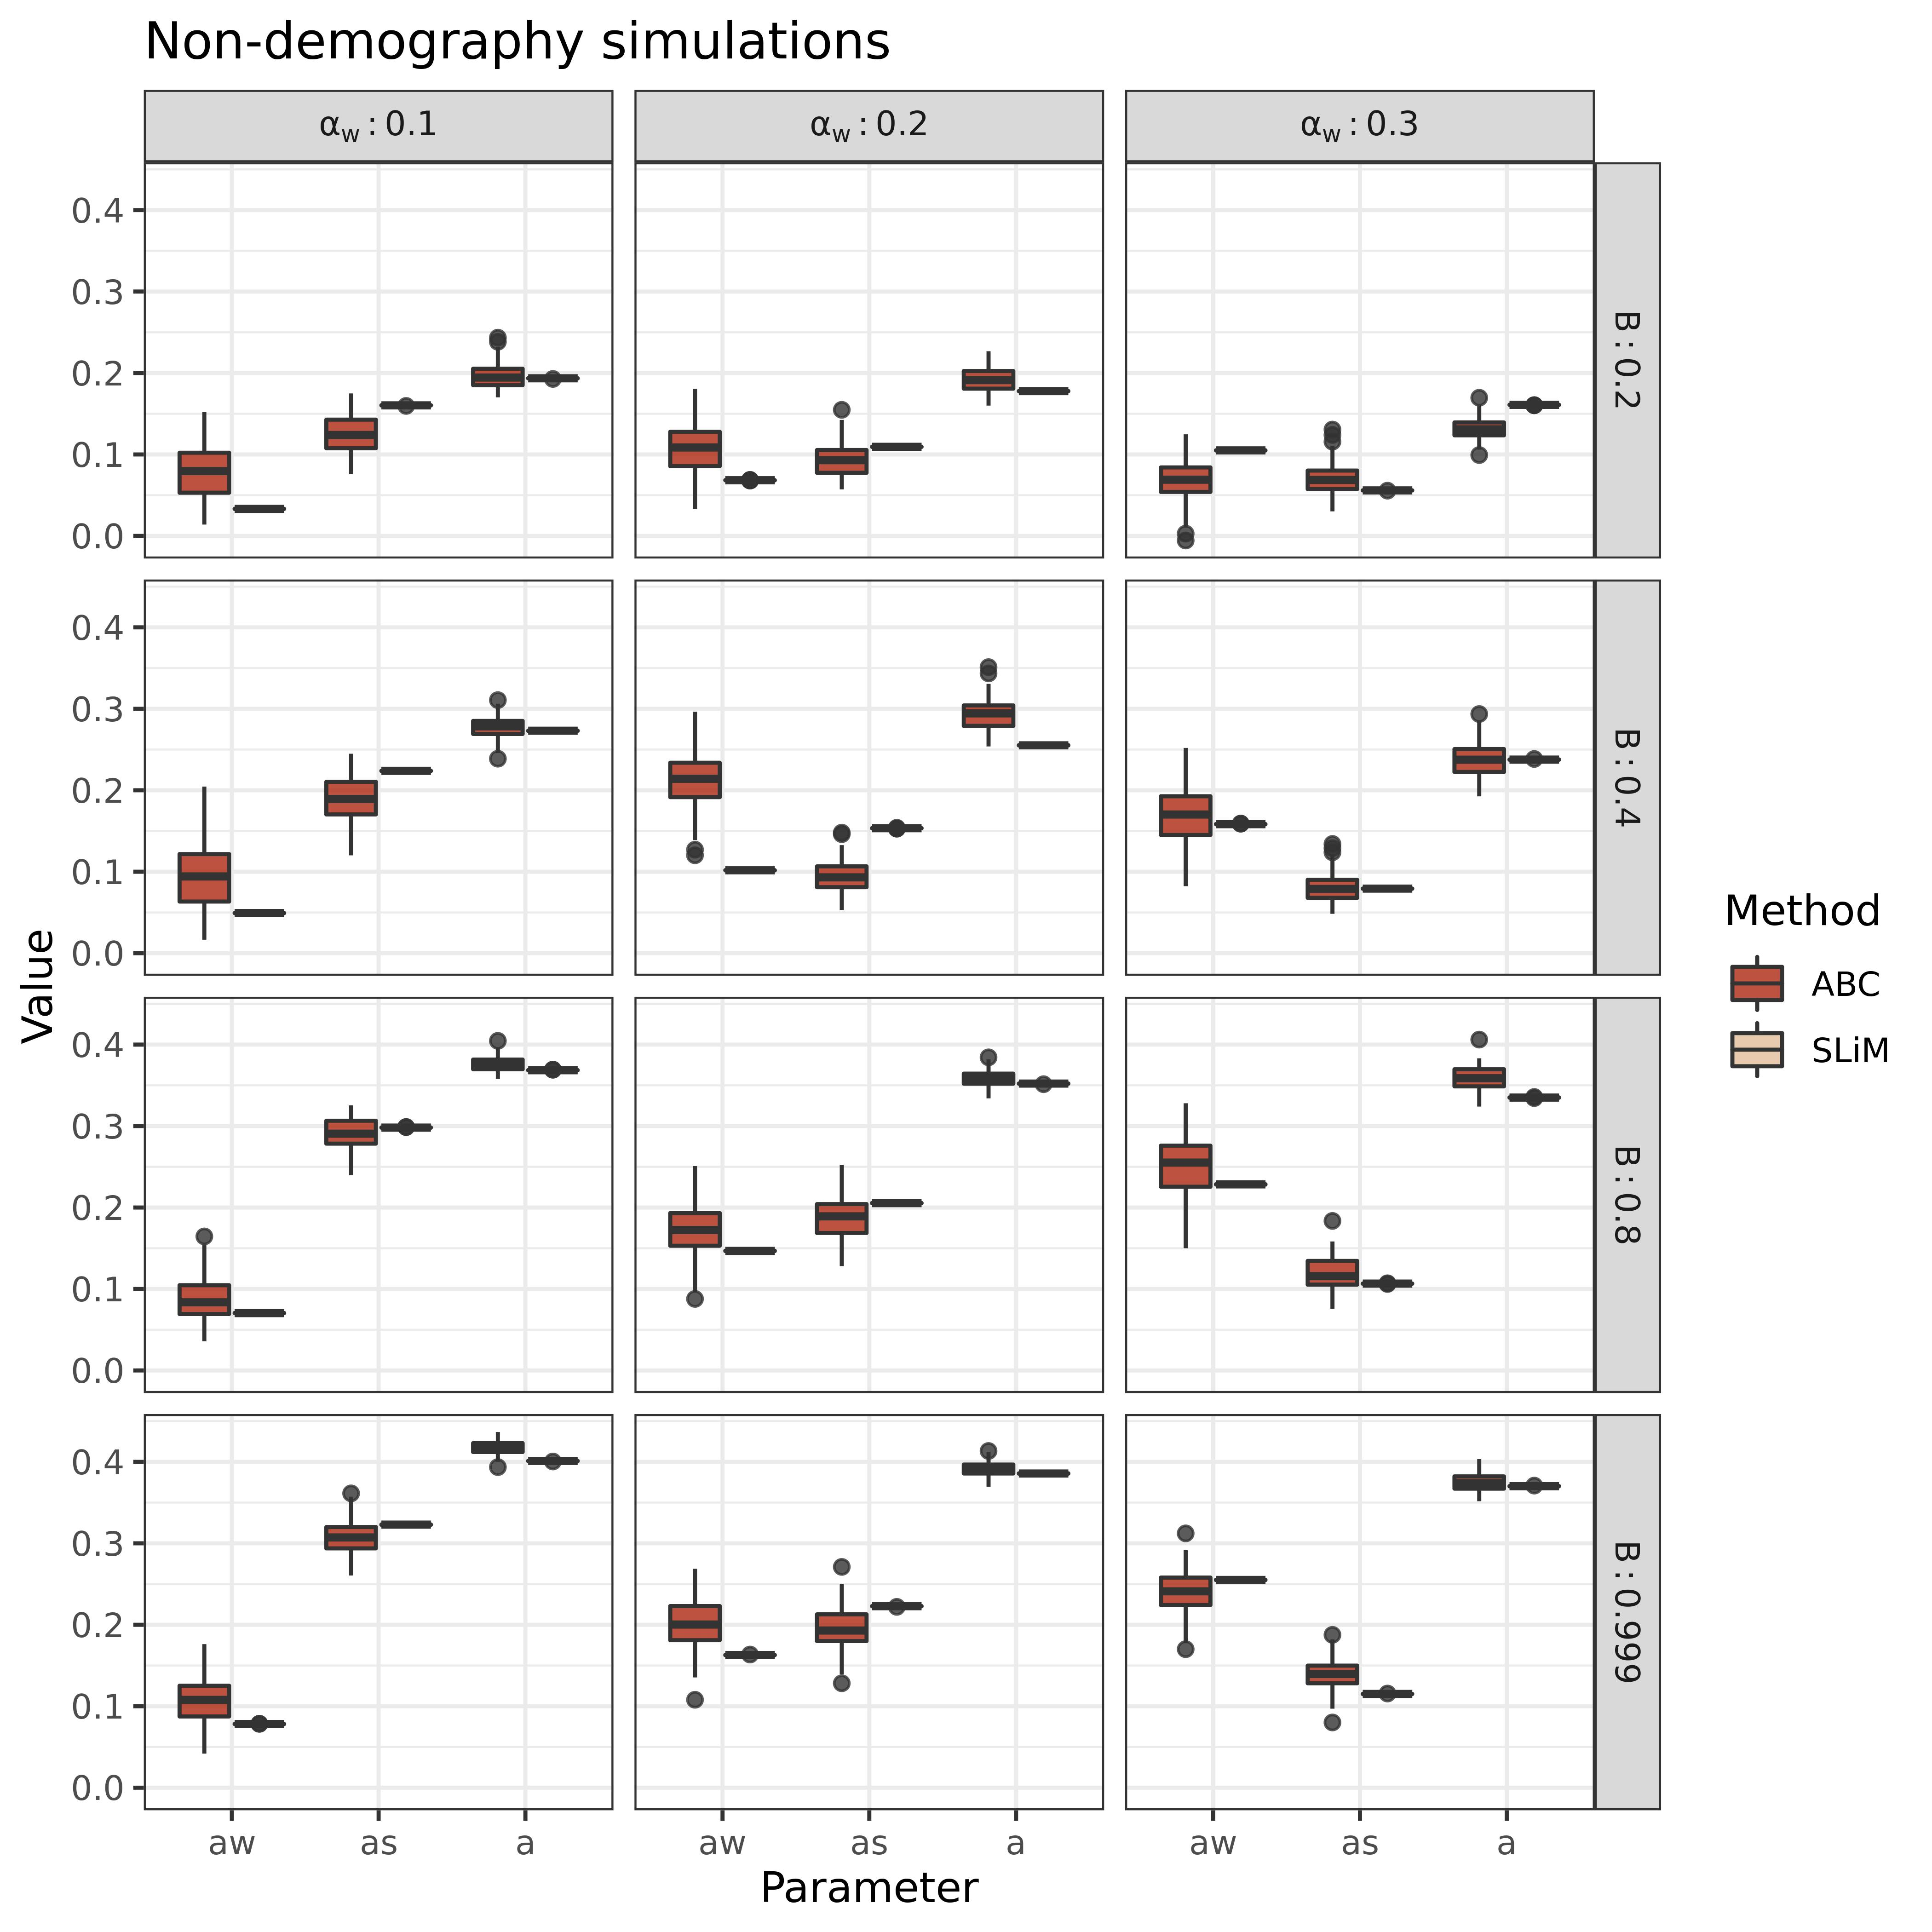

The table this chart was drawn from, first rows:
aw	as	a	gamNeg	shape	analysis	b	w	method
0.08983	0.1028	0.1883	781.7	0.1707	noDemog_0.4_0.1_0.2	0.2	0.1	abc
0.08174	0.1162	0.1898	623.8	0.1687	noDemog_0.4_0.1_0.2	0.2	0.1	abc
0.03441	0.1529	0.1836	360.1	0.1719	noDemog_0.4_0.1_0.2	0.2	0.1	abc
0.0666	0.1231	0.1858	454.4	0.1701	noDemog_0.4_0.1_0.2	0.2	0.1	abc
0.06881	0.1146	0.1814	829.2	0.1691	noDemog_0.4_0.1_0.2	0.2	0.1	abc
0.07831	0.1278	0.2007	631.1	0.1818	noDemog_0.4_0.1_0.2	0.2	0.1	abc
0.0758	0.1176	0.1831	821.8	0.1705	noDemog_0.4_0.1_0.2	0.2	0.1	abc
0.07942	0.1148	0.1943	469.8	0.176	noDemog_0.4_0.1_0.2	0.2	0.1	abc
0.1048	0.1117	0.2007	432.3	0.1777	noDemog_0.4_0.1_0.2	0.2	0.1	abc
0.08827	0.09204	0.1818	826.9	0.1709	noDemog_0.4_0.1_0.2	0.2	0.1	abc
0.07043	0.1407	0.1999	412	0.1756	noDemog_0.4_0.1_0.2	0.2	0.1	abc
0.1038	0.09217	0.1829	791.7	0.1722	noDemog_0.4_0.1_0.2	0.2	0.1	abc
0.09149	0.1079	0.1888	428.6	0.1716	noDemog_0.4_0.1_0.2	0.2	0.1	abc
0.07641	0.1183	0.18	603.1	0.1659	noDemog_0.4_0.1_0.2	0.2	0.1	abc
0.09502	0.1263	0.2098	756.2	0.1791	noDemog_0.4_0.1_0.2	0.2	0.1	abc
0.08699	0.1505	0.2198	450.7	0.1821	noDemog_0.4_0.1_0.2	0.2	0.1	abc
0.08326	0.1192	0.1907	544.9	0.1717	noDemog_0.4_0.1_0.2	0.2	0.1	abc
0.05811	0.1388	0.1926	443.2	0.1752	noDemog_0.4_0.1_0.2	0.2	0.1	abc
0.09003	0.1199	0.2074	441.6	0.1758	noDemog_0.4_0.1_0.2	0.2	0.1	abc
0.117	0.09509	0.2052	427.8	0.1779	noDemog_0.4_0.1_0.2	0.2	0.1	abc
0.05107	0.1536	0.1958	429.8	0.1741	noDemog_0.4_0.1_0.2	0.2	0.1	abc
0.06107	0.131	0.1904	433.9	0.1725	noDemog_0.4_0.1_0.2	0.2	0.1	abc
0.06727	0.1224	0.1801	771	0.1693	noDemog_0.4_0.1_0.2	0.2	0.1	abc
0.1188	0.1135	0.2129	823.5	0.1781	noDemog_0.4_0.1_0.2	0.2	0.1	abc
0.04437	0.1601	0.1902	855.5	0.1747	noDemog_0.4_0.1_0.2	0.2	0.1	abc
0.04649	0.1542	0.1957	444.5	0.1744	noDemog_0.4_0.1_0.2	0.2	0.1	abc
0.02066	0.1556	0.172	766.7	0.1668	noDemog_0.4_0.1_0.2	0.2	0.1	abc
0.08482	0.1002	0.1763	440.5	0.1692	noDemog_0.4_0.1_0.2	0.2	0.1	abc
0.01399	0.1721	0.1846	422.8	0.1712	noDemog_0.4_0.1_0.2	0.2	0.1	abc
0.1113	0.09703	0.2031	449	0.177	noDemog_0.4_0.1_0.2	0.2	0.1	abc
0.04539	0.1522	0.1949	443.9	0.1763	noDemog_0.4_0.1_0.2	0.2	0.1	abc
0.0826	0.1252	0.2019	404.2	0.1797	noDemog_0.4_0.1_0.2	0.2	0.1	abc
0.09398	0.1422	0.2082	414.4	0.1762	noDemog_0.4_0.1_0.2	0.2	0.1	abc
0.05338	0.1444	0.1907	453.6	0.1712	noDemog_0.4_0.1_0.2	0.2	0.1	abc
0.09796	0.1056	0.1985	817.5	0.1717	noDemog_0.4_0.1_0.2	0.2	0.1	abc
0.07802	0.1376	0.2043	469.9	0.1748	noDemog_0.4_0.1_0.2	0.2	0.1	abc
0.08831	0.1084	0.1976	432.5	0.1726	noDemog_0.4_0.1_0.2	0.2	0.1	abc
0.1284	0.09015	0.2085	845.7	0.1778	noDemog_0.4_0.1_0.2	0.2	0.1	abc
0.02937	0.1542	0.1813	373.1	0.172	noDemog_0.4_0.1_0.2	0.2	0.1	abc
0.1333	0.09188	0.2136	468.3	0.1752	noDemog_0.4_0.1_0.2	0.2	0.1	abc
0.06165	0.1512	0.2027	451.8	0.1778	noDemog_0.4_0.1_0.2	0.2	0.1	abc
0.1014	0.1468	0.2275	458.7	0.1835	noDemog_0.4_0.1_0.2	0.2	0.1	abc
0.1049	0.09271	0.1924	497.8	0.1722	noDemog_0.4_0.1_0.2	0.2	0.1	abc
0.1176	0.09028	0.2069	787.5	0.1766	noDemog_0.4_0.1_0.2	0.2	0.1	abc
0.1002	0.1068	0.1955	821.5	0.1742	noDemog_0.4_0.1_0.2	0.2	0.1	abc
0.1032	0.09467	0.1877	449.3	0.1714	noDemog_0.4_0.1_0.2	0.2	0.1	abc
0.04679	0.1607	0.2056	807.7	0.1787	noDemog_0.4_0.1_0.2	0.2	0.1	abc
0.08681	0.1097	0.1895	442.4	0.174	noDemog_0.4_0.1_0.2	0.2	0.1	abc
0.06491	0.1142	0.1701	449.8	0.165	noDemog_0.4_0.1_0.2	0.2	0.1	abc
0.03854	0.1481	0.1804	392.6	0.1687	noDemog_0.4_0.1_0.2	0.2	0.1	abc
0.07583	0.1122	0.1825	468.4	0.1717	noDemog_0.4_0.1_0.2	0.2	0.1	abc
0.05197	0.1276	0.1777	441	0.1683	noDemog_0.4_0.1_0.2	0.2	0.1	abc
0.04509	0.163	0.1992	757.1	0.178	noDemog_0.4_0.1_0.2	0.2	0.1	abc
0.07979	0.118	0.2024	408.3	0.1788	noDemog_0.4_0.1_0.2	0.2	0.1	abc
0.08882	0.1182	0.2088	812.4	0.1801	noDemog_0.4_0.1_0.2	0.2	0.1	abc
0.06539	0.1257	0.1854	442.3	0.1687	noDemog_0.4_0.1_0.2	0.2	0.1	abc
0.04001	0.14	0.1782	399.2	0.1725	noDemog_0.4_0.1_0.2	0.2	0.1	abc
0.06744	0.1362	0.1944	474.3	0.1735	noDemog_0.4_0.1_0.2	0.2	0.1	abc
0.09398	0.1122	0.2002	479.3	0.1777	noDemog_0.4_0.1_0.2	0.2	0.1	abc
0.01461	0.175	0.179	449.3	0.1703	noDemog_0.4_0.1_0.2	0.2	0.1	abc
... 1,140 more rows
